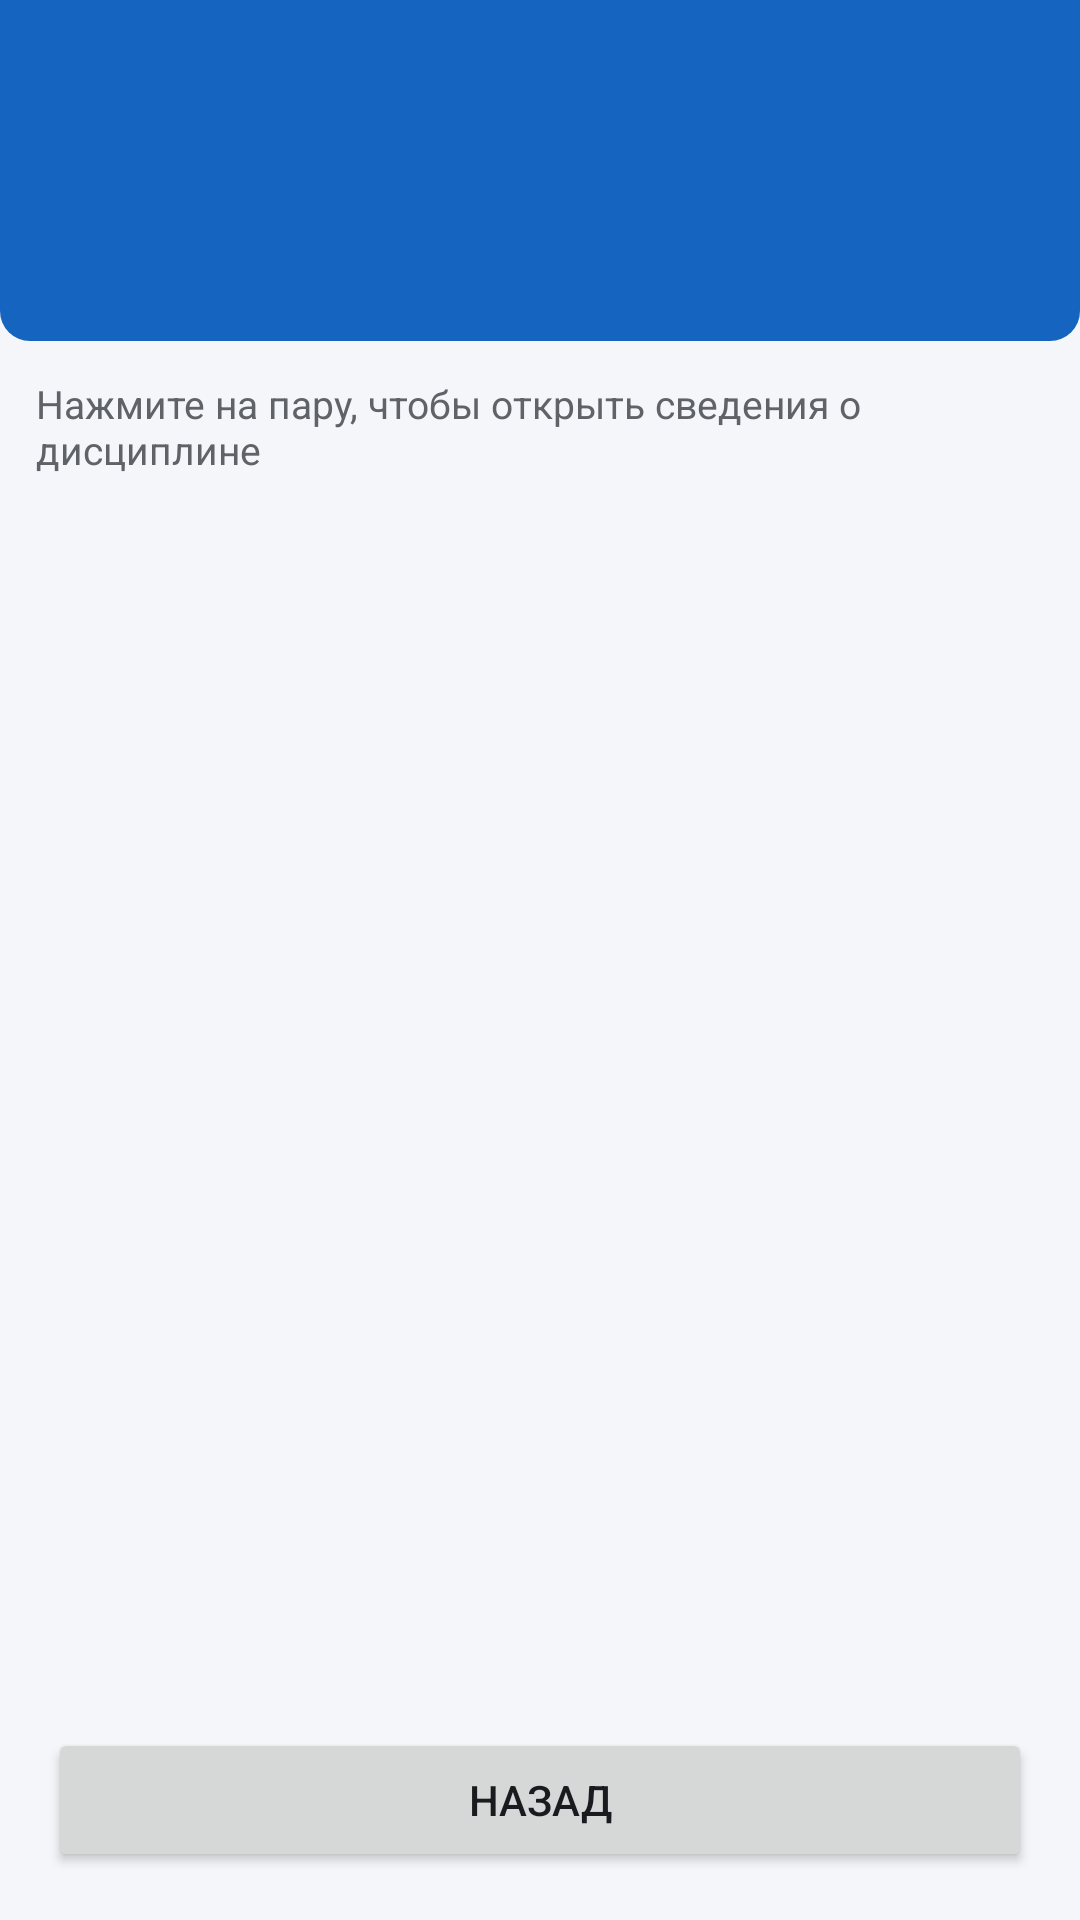

Here is an Android app screen rendered from its layout file. Give the layout XML and the strings, colors and styles it references.
<!-- AndroidManifest.xml: application theme Theme.PracticeSchedule -->
<!-- res/layout/activity_schedule.xml -->
<?xml version="1.0" encoding="utf-8"?>
<LinearLayout xmlns:android="http://schemas.android.com/apk/res/android"
    android:id="@+id/scheduleRoot"
    android:layout_width="match_parent"
    android:layout_height="match_parent"
    android:orientation="vertical"
    android:background="@color/background">

    
    <LinearLayout
        android:id="@+id/header"
        android:layout_width="match_parent"
        android:layout_height="wrap_content"
        android:orientation="vertical"
        android:background="@drawable/bg_header"
        android:padding="@dimen/screen_padding">

        <TextView
            android:id="@+id/tvDayTitle"
            android:layout_width="match_parent"
            android:layout_height="wrap_content"
            android:textSize="@dimen/text_title"
            android:textStyle="bold"
            android:textColor="@color/on_primary" />

        <TextView
            android:id="@+id/tvGroup"
            android:layout_width="match_parent"
            android:layout_height="wrap_content"
            android:layout_marginTop="@dimen/space_small"
            android:textSize="@dimen/text_subtitle"
            android:textColor="@color/on_primary" />

        <TextView
            android:id="@+id/tvCount"
            android:layout_width="match_parent"
            android:layout_height="wrap_content"
            android:layout_marginTop="2dp"
            android:textSize="@dimen/text_caption"
            android:textColor="@color/on_primary"
            android:alpha="0.85" />
    </LinearLayout>

    <TextView
        android:id="@+id/tvHint"
        android:layout_width="match_parent"
        android:layout_height="wrap_content"
        android:padding="@dimen/space_medium"
        android:text="@string/schedule_hint"
        android:textSize="@dimen/text_caption"
        android:textColor="@color/text_secondary" />

    
    <ScrollView
        android:id="@+id/svLessons"
        android:layout_width="match_parent"
        android:layout_height="0dp"
        android:layout_weight="1"
        android:paddingStart="@dimen/screen_padding"
        android:paddingEnd="@dimen/screen_padding"
        android:clipToPadding="false">

        <LinearLayout
            android:id="@+id/llLessons"
            android:layout_width="match_parent"
            android:layout_height="wrap_content"
            android:orientation="vertical"
            android:paddingBottom="@dimen/space_medium" />
    </ScrollView>

    
    <TextView
        android:id="@+id/tvDayOff"
        android:layout_width="match_parent"
        android:layout_height="0dp"
        android:layout_weight="1"
        android:padding="@dimen/space_large"
        android:gravity="center"
        android:text="@string/schedule_day_off"
        android:textSize="@dimen/text_subtitle"
        android:textColor="@color/text_secondary"
        android:visibility="gone" />

    <Button
        android:id="@+id/btnBack"
        android:layout_width="match_parent"
        android:layout_height="@dimen/button_height"
        android:layout_margin="@dimen/screen_padding"
        android:text="@string/btn_back" />
</LinearLayout>
<!-- resources referenced by this layout -->
<resources>
  <color name="background">#F4F6FA</color>
  <color name="on_primary">#FFFFFF</color>
  <color name="text_secondary">#5F6368</color>
  <dimen name="button_height">48dp</dimen>
  <dimen name="screen_padding">16dp</dimen>
  <dimen name="space_large">20dp</dimen>
  <dimen name="space_medium">12dp</dimen>
  <dimen name="space_small">8dp</dimen>
  <dimen name="text_caption">13sp</dimen>
  <dimen name="text_subtitle">16sp</dimen>
  <dimen name="text_title">24sp</dimen>
  <!-- drawable bg_header (drawable) -->
  <?xml version="1.0" encoding="utf-8"?>
  <shape xmlns:android="http://schemas.android.com/apk/res/android"
      android:shape="rectangle">
      <solid android:color="@color/primary" />
      <corners
          android:bottomLeftRadius="@dimen/corner_radius"
          android:bottomRightRadius="@dimen/corner_radius" />
  </shape>
  <string name="btn_back">Назад</string>
  <string name="schedule_day_off">В этот день занятий нет — выходной</string>
  <string name="schedule_hint">Нажмите на пару, чтобы открыть сведения о дисциплине</string>
  <style name="Theme.PracticeSchedule" parent="Theme.MaterialComponents.Light.NoActionBar">
          <item name="colorPrimary">@color/primary</item>
          <item name="colorPrimaryDark">@color/primary_dark</item>
          <item name="colorOnPrimary">@color/on_primary</item>
          <item name="colorAccent">@color/accent</item>
          <item name="android:windowBackground">@color/background</item>
          <item name="android:textColorPrimary">@color/text_primary</item>
      </style>
  <color name="primary">#1565C0</color>
  <dimen name="corner_radius">10dp</dimen>
  <color name="primary_dark">#0D47A1</color>
  <color name="accent">#FF8F00</color>
  <color name="text_primary">#1B1B1F</color>
</resources>
